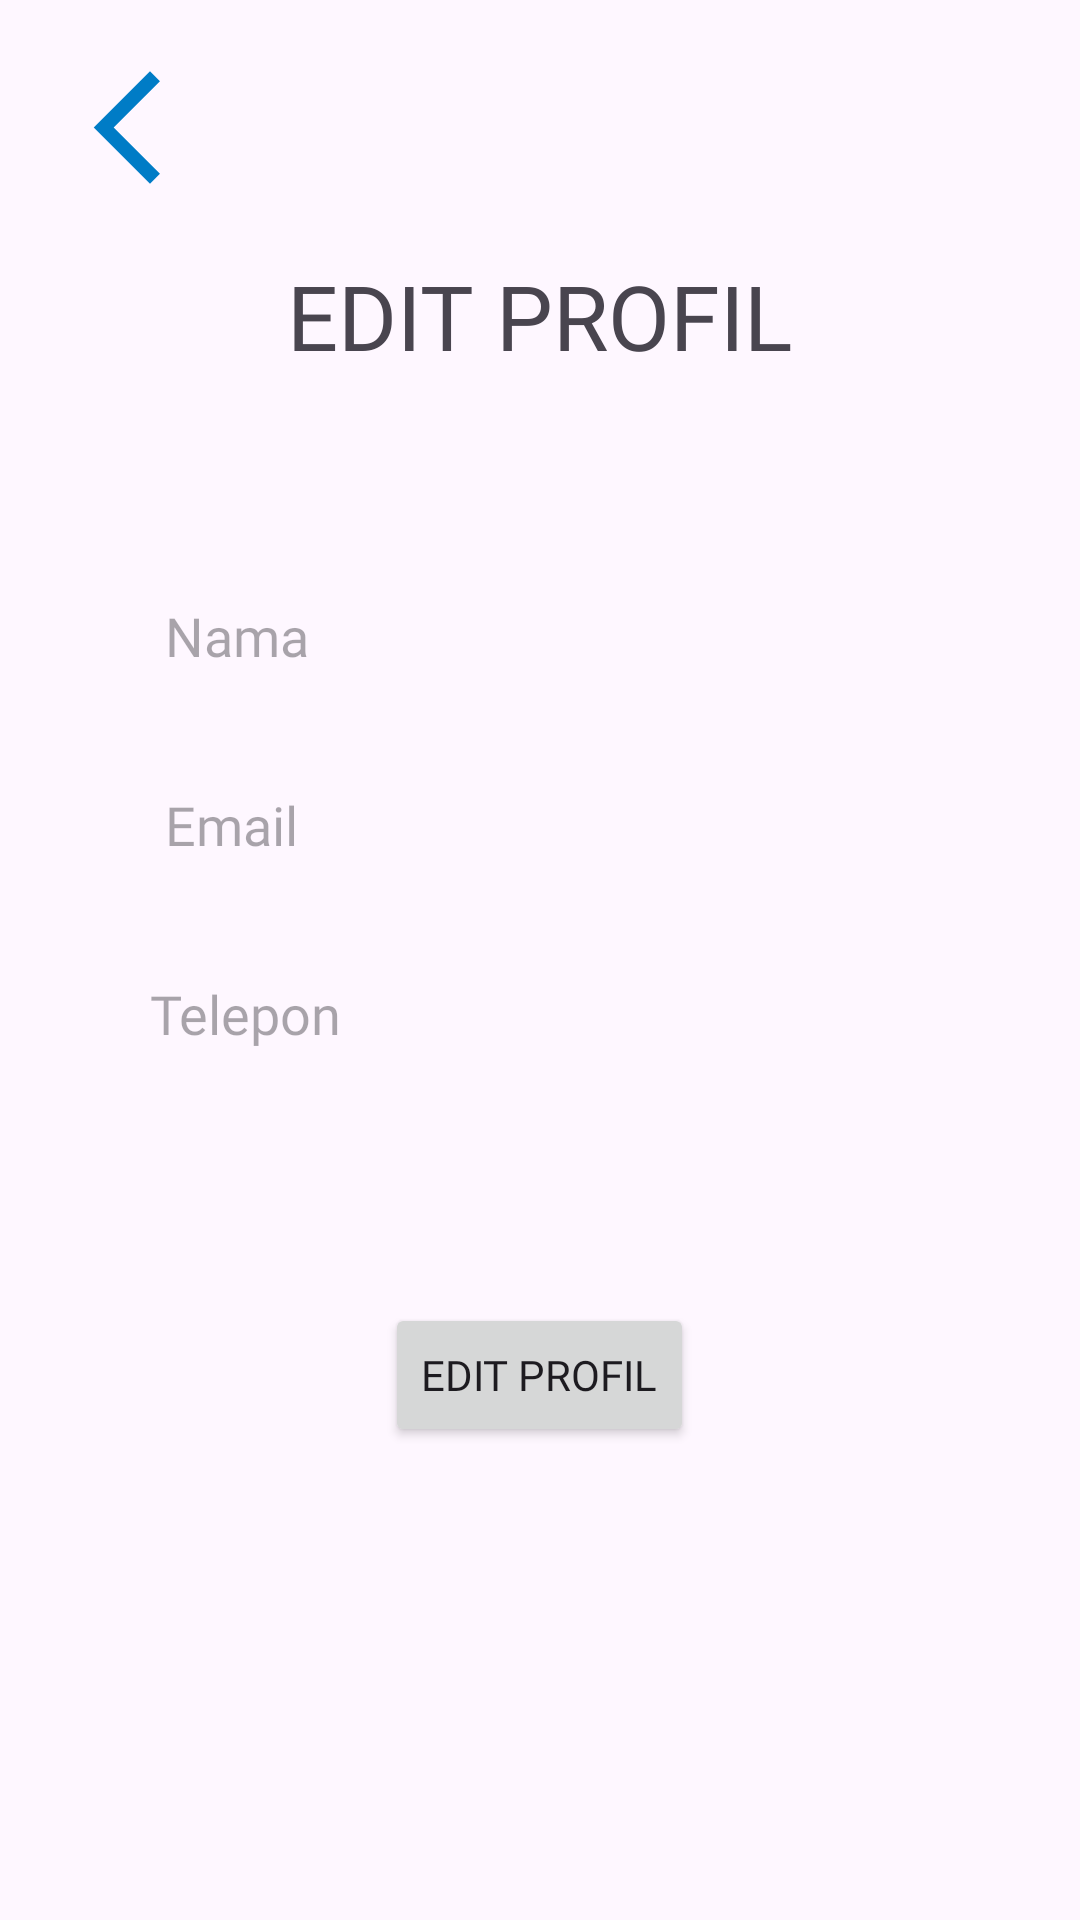

This screen was rendered from an Android layout file. Write that file and the resources it references.
<!-- AndroidManifest.xml: application theme Theme.CashierApp -->
<!-- res/layout/activity_editprofile.xml -->
<?xml version="1.0" encoding="utf-8"?>
<RelativeLayout xmlns:android="http://schemas.android.com/apk/res/android"
    xmlns:app="http://schemas.android.com/apk/res-auto"
    xmlns:tools="http://schemas.android.com/tools"
    android:layout_width="match_parent"
    android:layout_height="match_parent"
    tools:context=".EditprofileActivity">

    <ImageView
        android:layout_width="45dp"
        android:layout_height="45dp"
        android:src="@drawable/btn_back"
        android:layout_marginLeft="20dp"
        android:layout_marginTop="20dp"
        android:id="@+id/img_r1"/>

    <TextView
        android:id="@+id/txt_r1"
        android:layout_width="wrap_content"
        android:layout_height="wrap_content"
        android:layout_below="@id/img_r1"
        android:layout_centerHorizontal="true"
        android:layout_marginTop="20dp"
        android:fontFamily="@font/poppins_black"
        android:text="EDIT PROFIL"
        android:textColor="@color/primary_color"
        android:textSize="30sp" />



    <LinearLayout
        android:layout_width="match_parent"
        android:layout_height="wrap_content"
        android:orientation="vertical"
        android:layout_below="@id/txt_r1"
        android:layout_marginTop="20dp"
        android:padding="45dp"

        android:id="@+id/ly">

        <EditText
            android:layout_width="match_parent"
            android:layout_height="43dp"
            android:hint="Nama"
            android:fontFamily="@font/poppins_semibold"
            android:background="@drawable/button_shape"
            android:paddingLeft="10dp"
            android:elevation="5dp"
            android:id="@+id/ed_nama"/>

        <EditText
            android:layout_width="match_parent"
            android:layout_height="43dp"
            android:hint="Email"
            android:fontFamily="@font/poppins_semibold"
            android:background="@drawable/button_shape"
            android:paddingLeft="10dp"
            android:elevation="5dp"
            android:layout_marginTop="20dp"
            android:id="@+id/ed_email"/>

        <EditText
            android:layout_width="match_parent"
            android:layout_height="43dp"
            android:hint="Telepon"
            android:fontFamily="@font/poppins_semibold"
            android:background="@drawable/button_shape"
            android:paddingLeft="5dp"
            android:elevation="20dp"
            android:layout_marginTop="20dp"
            android:id="@+id/ed_telepon"/>


    </LinearLayout>

    <Button
        android:layout_width="wrap_content"
        android:layout_height="wrap_content"
        android:layout_below="@id/ly"
        android:text="EDIT PROFIL"
        android:layout_centerHorizontal="true"
        android:fontFamily="@font/poppins_black"
        android:id="@+id/edit_profil"
        android:layout_marginTop="30dp"
        />

</RelativeLayout>
<!-- resources referenced by this layout -->
<resources>
  <!-- drawable btn_back (drawable) -->
  <vector android:height="24dp" android:tint="#007CC6"
      android:viewportHeight="24" android:viewportWidth="24"
      android:width="24dp" xmlns:android="http://schemas.android.com/apk/res/android">
      <path android:fillColor="@android:color/white" android:pathData="M17.77,3.77l-1.77,-1.77l-10,10l10,10l1.77,-1.77l-8.23,-8.23z"/>
  </vector>
  <style name="Theme.CashierApp" parent="Base.Theme.CashierApp" />
  <style name="Base.Theme.CashierApp" parent="Theme.Material3.DayNight.NoActionBar">
          
          <item name="colorPrimary">@color/primary_color</item>
      </style>
</resources>
